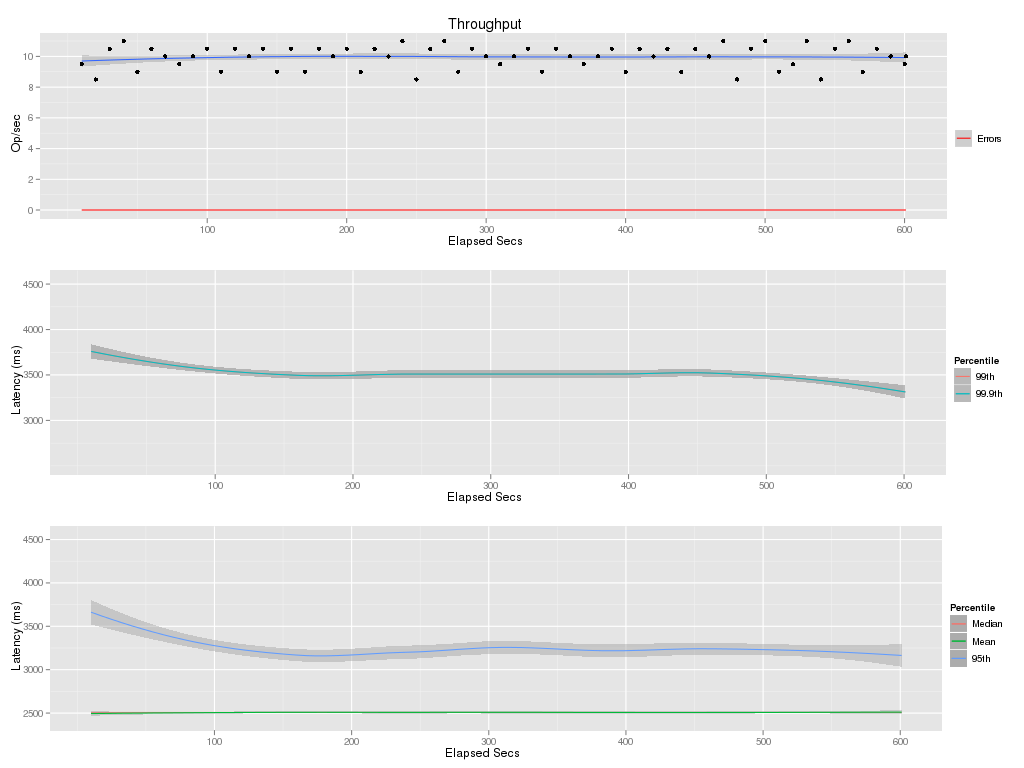

The table this chart was drawn from, first rows:
elapsed, window, total, successful, failed
10, 10, 95, 95, 0
20, 10, 85, 85, 0
30, 10, 105, 105, 0
40, 10, 110, 110, 0
50, 10, 90, 90, 0
60, 10, 105, 105, 0
70, 10, 100, 100, 0
80, 10, 95, 95, 0
90, 10, 100, 100, 0
100, 10, 105, 105, 0
110, 10, 90, 90, 0
120, 10, 105, 105, 0
130, 10, 100, 100, 0
140, 10, 105, 105, 0
150, 10, 90, 90, 0
160, 10, 105, 105, 0
170, 10, 90, 90, 0
180, 10, 105, 105, 0
190, 10, 100, 100, 0
200, 10, 105, 105, 0
210, 10, 90, 90, 0
220, 10, 105, 105, 0
230, 10, 100, 100, 0
240, 10, 110, 110, 0
250, 10, 85, 85, 0
260, 10, 105, 105, 0
270, 10, 110, 110, 0
280, 10, 90, 90, 0
290, 10, 105, 105, 0
300, 10, 100, 100, 0
310, 10, 95, 95, 0
320, 10, 100, 100, 0
330, 10, 105, 105, 0
340, 10, 90, 90, 0
350, 10, 105, 105, 0
360, 10, 100, 100, 0
370, 10, 95, 95, 0
380, 10, 100, 100, 0
390, 10, 105, 105, 0
400, 10, 90, 90, 0
410, 10, 105, 105, 0
420, 10, 100, 100, 0
430, 10, 105, 105, 0
440, 10, 90, 90, 0
450, 10, 105, 105, 0
460, 10, 100, 100, 0
470, 10, 110, 110, 0
480, 10, 85, 85, 0
490, 10, 105, 105, 0
500, 10, 110, 110, 0
510, 10, 90, 90, 0
520, 10, 95, 95, 0
530, 10, 110, 110, 0
540, 10, 85, 85, 0
550, 10, 105, 105, 0
560, 10, 110, 110, 0
570, 10, 90, 90, 0
580, 10, 105, 105, 0
590, 10, 100, 100, 0
600, 10, 95, 95, 0
... 1 more rows
